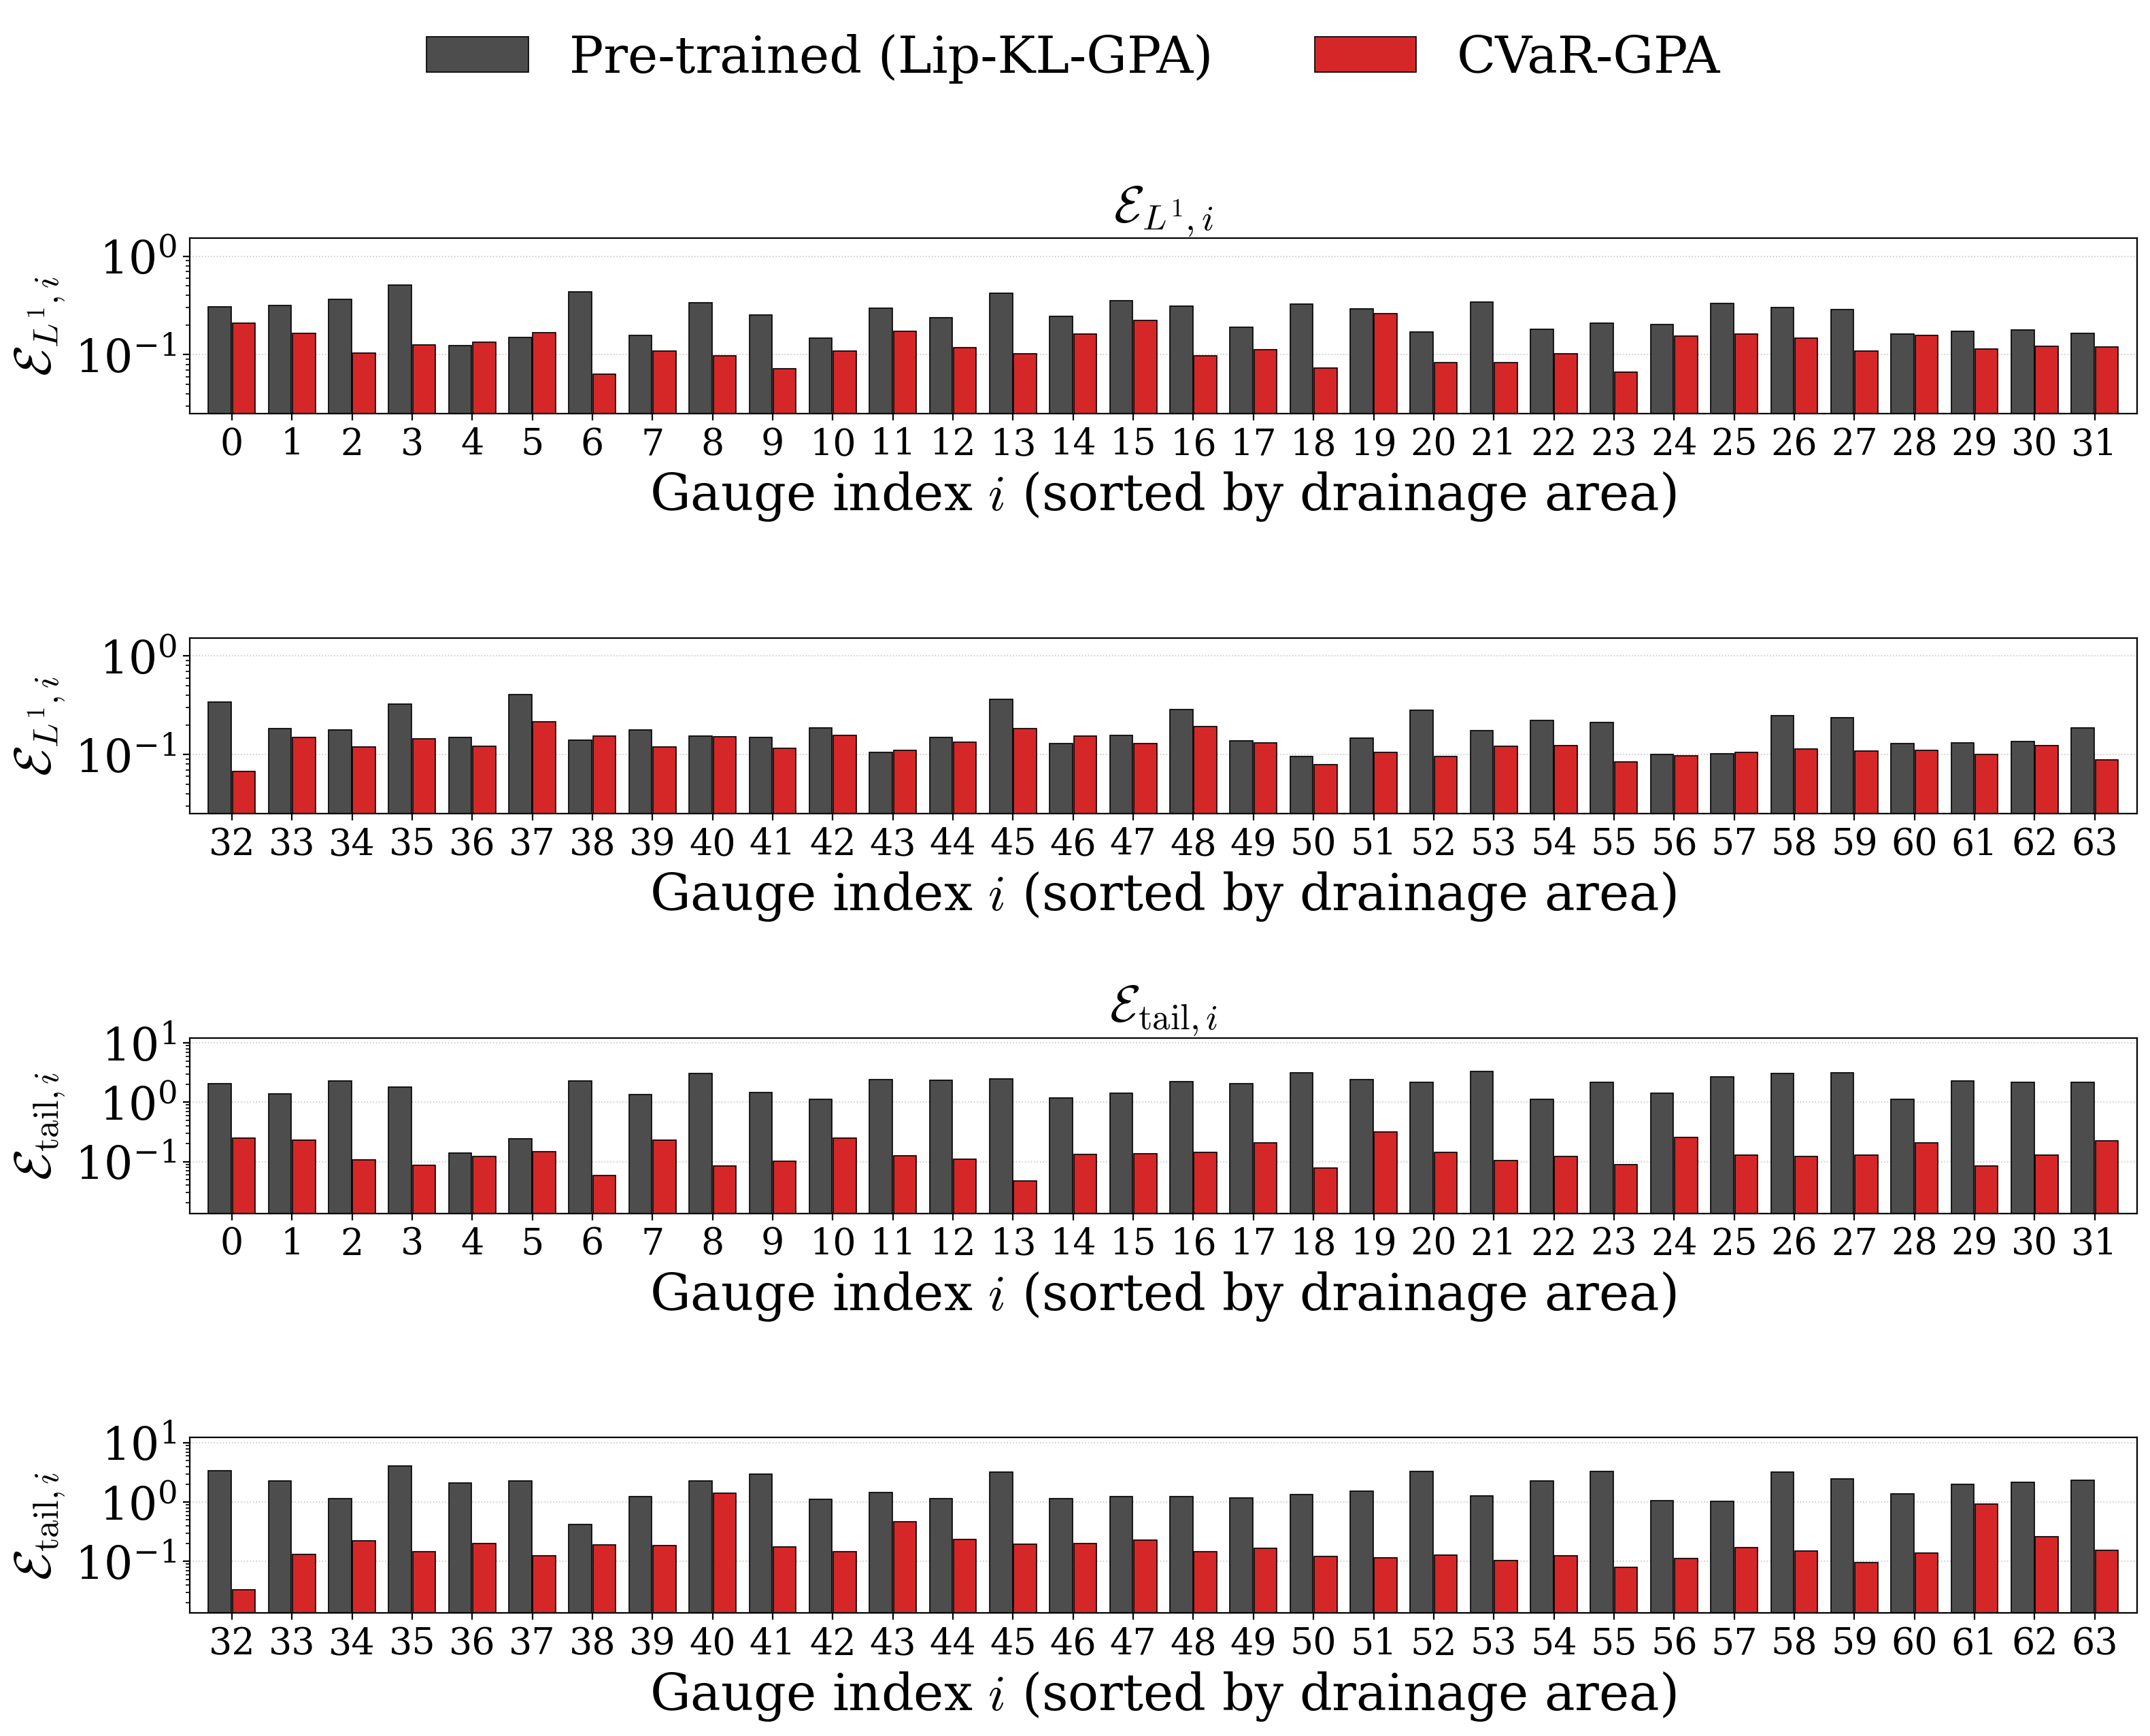

Source data for this figure (header and first rows):
marginal, id, pre_l1, pre_tail, ft_l1, ft_tail
0, 03284525, 0.3057, 2.082, 0.2104, 0.2482
1, 03357350, 0.3163, 1.405, 0.1637, 0.2307
2, 03301900, 0.3641, 2.307, 0.1037, 0.1075
3, 03260100, 0.5082, 1.815, 0.1255, 0.08747
4, 03337000, 0.1236, 0.1382, 0.1333, 0.1216
5, 03337100, 0.1496, 0.242, 0.1671, 0.1484
6, 03298135, 0.4359, 2.301, 0.06325, 0.05818
7, 03049800, 0.1564, 1.361, 0.109, 0.2294
8, 03298300, 0.3376, 3.077, 0.09772, 0.0832
9, 03353120, 0.2518, 1.45, 0.07202, 0.1022
10, 03026500, 0.147, 1.128, 0.1092, 0.2518
11, 03298550, 0.2962, 2.444, 0.1717, 0.1269
12, 03274650, 0.2372, 2.358, 0.1182, 0.1084
13, 03298150, 0.418, 2.453, 0.1024, 0.04715
14, 03431300, 0.2454, 1.176, 0.1622, 0.1323
15, 03611260, 0.3524, 1.417, 0.222, 0.1355
16, 03353620, 0.3132, 2.258, 0.09736, 0.1446
17, 03351310, 0.1892, 2.057, 0.1123, 0.2051
18, 03293000, 0.3262, 3.168, 0.0736, 0.07783
19, 03302680, 0.2922, 2.403, 0.2627, 0.3144
20, 03289000, 0.1699, 2.178, 0.08369, 0.1425
21, 03262001, 0.3416, 3.345, 0.08374, 0.103
22, 03431700, 0.1819, 1.13, 0.1025, 0.1216
23, 03353600, 0.2095, 2.2, 0.06667, 0.08878
24, 03140000, 0.2029, 1.44, 0.1547, 0.258
25, 03291780, 0.3316, 2.674, 0.1622, 0.1272
26, 03289200, 0.3037, 3.106, 0.1481, 0.1208
27, 03254550, 0.2881, 3.162, 0.1091, 0.1276
28, 03213500, 0.1633, 1.136, 0.1562, 0.2046
29, 03339280, 0.1734, 2.276, 0.1151, 0.08372
30, 03230450, 0.1778, 2.176, 0.1217, 0.1271
31, 03266560, 0.1647, 2.197, 0.1198, 0.2254
32, 03277075, 0.342, 3.356, 0.06725, 0.03346
33, 03223425, 0.1835, 2.261, 0.1491, 0.1329
34, 03011800, 0.1776, 1.145, 0.1205, 0.2218
35, 03238745, 0.3249, 4.084, 0.1439, 0.145
36, 03260706, 0.1501, 2.135, 0.1214, 0.2019
37, 03384450, 0.4093, 2.299, 0.2145, 0.1248
38, 03177710, 0.1412, 0.4212, 0.1531, 0.188
39, 03076600, 0.1768, 1.26, 0.1199, 0.185
40, 03330241, 0.1544, 2.256, 0.1525, 1.427
41, 03350700, 0.1488, 2.966, 0.1155, 0.1739
42, 03431599, 0.188, 1.133, 0.157, 0.1468
43, 03106300, 0.1061, 1.458, 0.1105, 0.4697
44, 03185000, 0.1493, 1.146, 0.133, 0.2368
45, 03244936, 0.3639, 3.231, 0.1846, 0.1932
46, 03210000, 0.1297, 1.153, 0.1535, 0.2026
47, 03042280, 0.1568, 1.243, 0.1294, 0.232
48, 03067510, 0.2849, 1.258, 0.1941, 0.145
49, 03280700, 0.1385, 1.183, 0.1323, 0.1679
50, 03062500, 0.09589, 1.346, 0.07881, 0.1201
51, 03241500, 0.1464, 1.528, 0.105, 0.1167
52, 03302000, 0.284, 3.288, 0.09643, 0.1273
53, 03078000, 0.1766, 1.267, 0.1208, 0.1023
54, 03228750, 0.2226, 2.309, 0.1229, 0.1234
55, 03302220, 0.211, 3.265, 0.08386, 0.07878
56, 03277300, 0.1008, 1.072, 0.09787, 0.1109
57, 03208950, 0.1015, 1.041, 0.1046, 0.1733
58, 03271000, 0.2468, 3.18, 0.114, 0.1495
59, 03272700, 0.2367, 2.458, 0.1079, 0.09628
... 4 more rows
